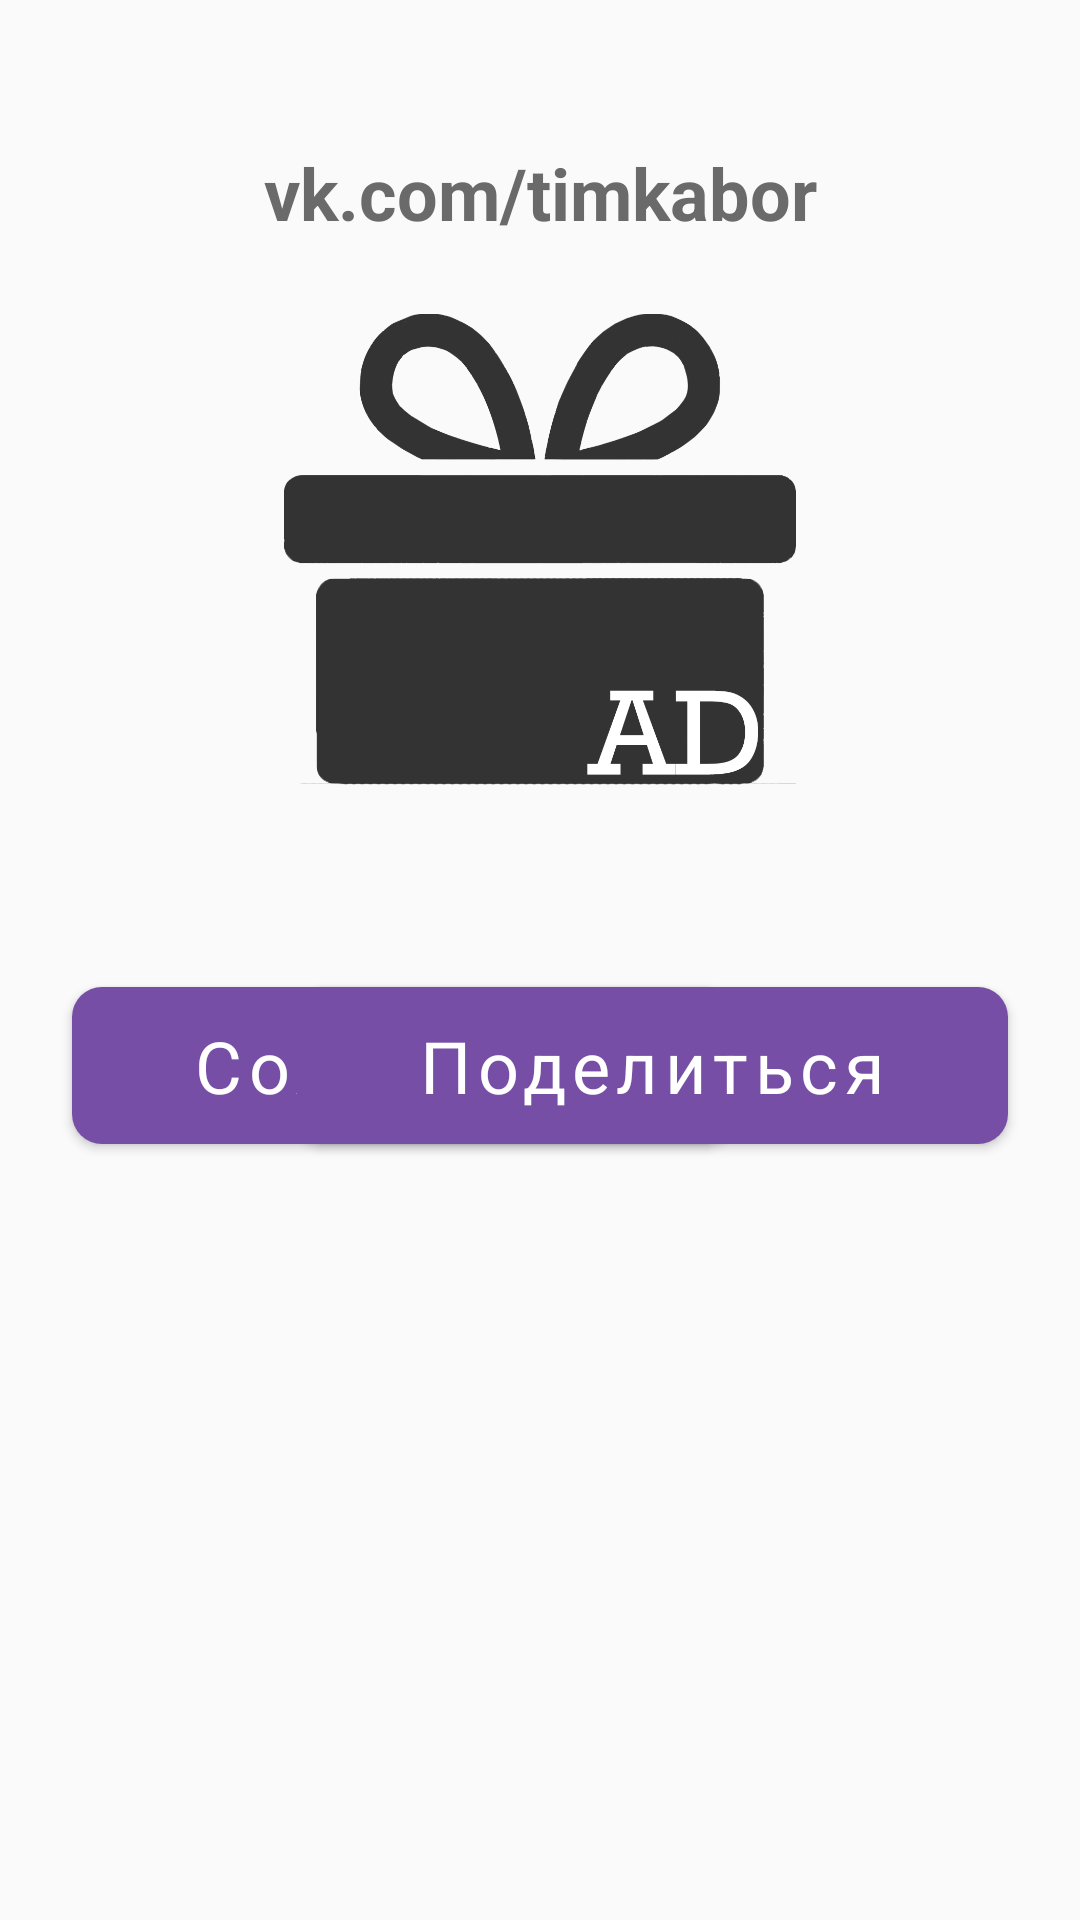

This screen was rendered from an Android layout file. Write that file and the resources it references.
<!-- AndroidManifest.xml: application theme AppTheme -->
<!-- res/layout/fragment_code.xml -->
<?xml version="1.0" encoding="utf-8"?>
<androidx.constraintlayout.widget.ConstraintLayout xmlns:android="http://schemas.android.com/apk/res/android"
    xmlns:app="http://schemas.android.com/apk/res-auto"
    android:layout_width="match_parent"
    android:layout_height="match_parent">

    <androidx.constraintlayout.widget.ConstraintLayout
        android:id="@+id/constraintLayout"
        android:layout_width="match_parent"
        android:layout_height="wrap_content"
        android:layout_marginStart="24dp"
        android:layout_marginTop="24dp"
        android:layout_marginEnd="24dp"
        android:background="@drawable/container_white"
        app:layout_constraintStart_toStartOf="parent"
        app:layout_constraintTop_toTopOf="parent">

        <TextView
            android:id="@+id/textView"
            android:layout_width="wrap_content"
            android:layout_height="wrap_content"
            android:layout_marginTop="24dp"
            android:text="vk.com/timkabor"
            android:textSize="24sp"
            android:textStyle="bold"
            app:layout_constraintEnd_toEndOf="parent"
            app:layout_constraintStart_toStartOf="parent"
            app:layout_constraintTop_toTopOf="parent" />

        <ImageView
            android:id="@+id/qrCodeImageView"
            android:layout_width="512px"
            android:layout_height="512px"
            android:layout_marginTop="24dp"
            android:layout_marginBottom="24dp"
            app:layout_constraintBottom_toBottomOf="parent"
            app:layout_constraintEnd_toEndOf="parent"
            app:layout_constraintStart_toStartOf="parent"
            app:layout_constraintTop_toBottomOf="@+id/textView"
            app:srcCompat="@drawable/ads" />
    </androidx.constraintlayout.widget.ConstraintLayout>

    <com.google.android.material.button.MaterialButton
        android:id="@+id/saveButton"
        android:layout_width="wrap_content"
        android:layout_height="wrap_content"
        android:layout_marginStart="24dp"
        android:layout_marginLeft="24dp"
        android:layout_marginTop="24dp"
        android:paddingHorizontal="40dp"
        android:paddingVertical="10dp"
        android:text="@string/save"
        android:textAllCaps="false"
        android:textColor="@android:color/white"
        android:textSize="24sp"
        app:cornerRadius="10dp"
        app:layout_constraintStart_toStartOf="parent"
        app:layout_constraintTop_toBottomOf="@+id/constraintLayout" />


    <com.google.android.material.button.MaterialButton
        android:id="@+id/shareButton"
        android:layout_width="wrap_content"
        android:layout_height="wrap_content"
        android:layout_marginEnd="24dp"
        android:layout_marginRight="24dp"
        android:paddingHorizontal="40dp"
        android:paddingVertical="10dp"
        android:text="@string/share"
        android:textAllCaps="false"
        android:textColor="@android:color/white"
        android:textSize="24sp"
        app:cornerRadius="10dp"
        app:layout_constraintEnd_toEndOf="parent"
        app:layout_constraintTop_toTopOf="@+id/saveButton" />
</androidx.constraintlayout.widget.ConstraintLayout>
<!-- resources referenced by this layout -->
<resources>
  <!-- drawable ads: png bitmap (drawable, 115114 bytes) -->
  <!-- drawable container_white (drawable) -->
  <nine-patch
      xmlns:android="http://schemas.android.com/apk/res/android"
      android:src="@drawable/basic_settings_9p">
  </nine-patch>
  <string name="save">Сохранить</string>
  <string name="share">Поделиться</string>
  <style name="AppTheme" parent="Theme.MaterialComponents.Light.NoActionBar.Bridge">
          
          <item name="colorPrimary">@color/colorPrimary</item>
          <item name="colorPrimaryDark">@color/colorPrimaryDark</item>
          <item name="colorAccent">@color/colorPrimary</item>
          <item name="android:textViewStyle">@style/myTextView</item>
          <item name="android:windowDrawsSystemBarBackgrounds">false</item>
          <item name="fontFamily">@font/open_sans</item>
          <item name="editTextStyle">@style/myEditText</item>
      </style>
  <!-- drawable basic_settings_9p: png bitmap (drawable, 3413 bytes) -->
  <color name="colorPrimary">#764ea5</color>
  <color name="colorPrimaryDark">#627ce8</color>
  <style name="myTextView">
          <item name="android:textColor">@color/app_text</item>
          <item name="android:textSize">@dimen/_12sdp</item>
      </style>
  <style name="myEditText" parent="Widget.AppCompat.EditText">
          <item name="android:textSize">@dimen/_12sdp</item>
          <item name="android:textColor">@color/app_text</item>
          <item name="backgroundTint">@color/app_lighttext</item>
          <item name="colorControlActivated">@color/colorPrimary</item>
      </style>
  <color name="app_text">#6a6a6a</color>
  <color name="app_lighttext">#9f9f9f</color>
</resources>
